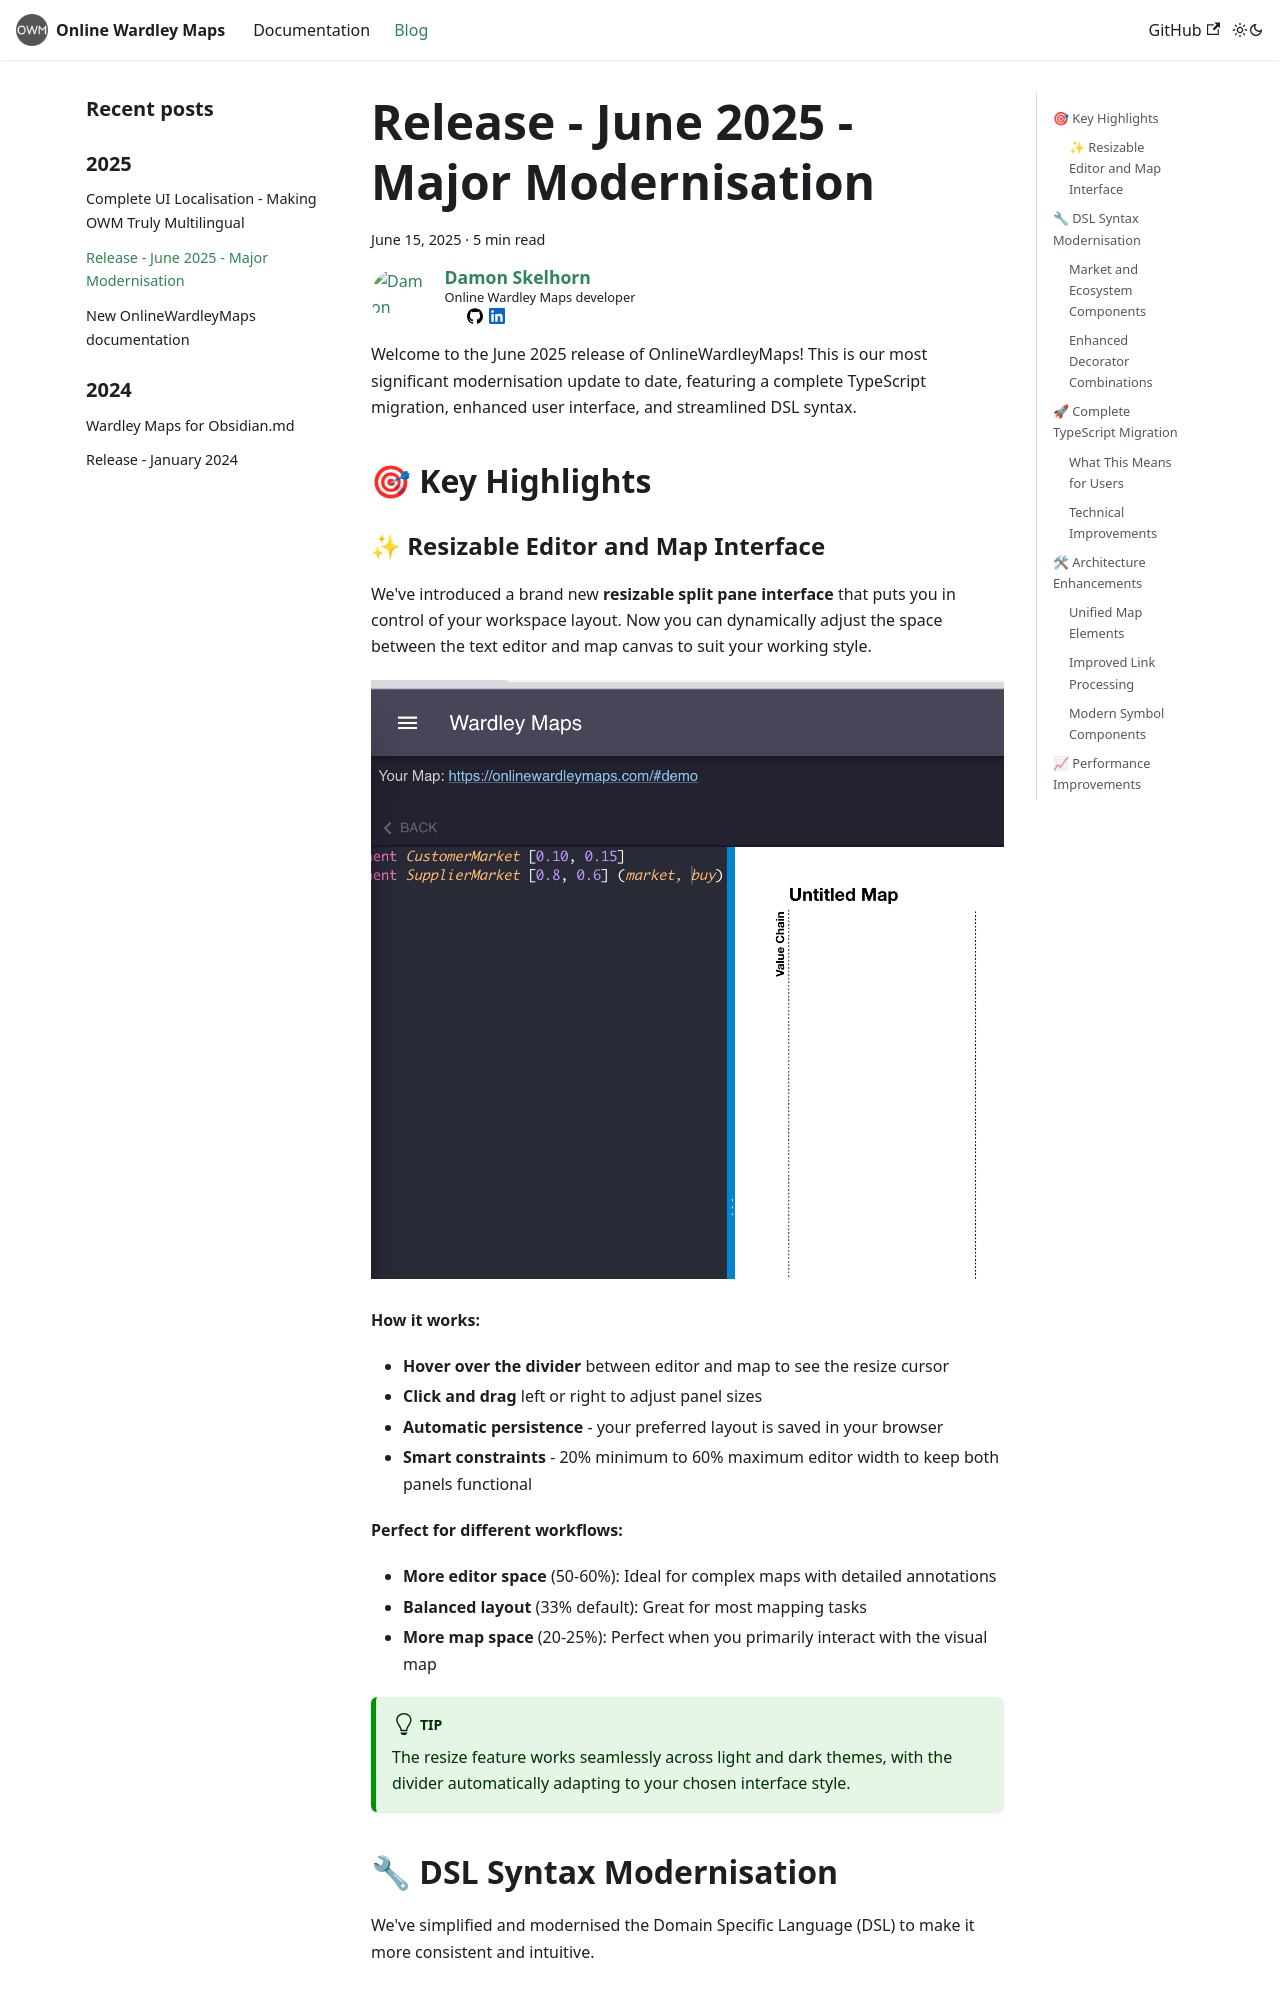

repository: damonsk/docs-onlinewardleymaps · page: blog/2025-06-15-release-note/index.html · generator: docusaurus

---
slug: 2025-06-15-release-note
title: Release - June 2025 - Major Modernisation
authors: damon
tags: [maps-as-code, release, onlinewardleymaps, typescript, ui-improvements, dsl-changes, modernisation]
---

Welcome to the June 2025 release of OnlineWardleyMaps! This is our most significant modernisation update to date, featuring a complete TypeScript migration, enhanced user interface, and streamlined DSL syntax.

## 🎯 Key Highlights

### ✨ Resizable Editor and Map Interface

We've introduced a brand new **resizable split pane interface** that puts you in control of your workspace layout. Now you can dynamically adjust the space between the text editor and map canvas to suit your working style.

![Editor Resize Feature](/img/divider.png)

**How it works:**
- **Hover over the divider** between editor and map to see the resize cursor
- **Click and drag** left or right to adjust panel sizes
- **Automatic persistence** - your preferred layout is saved in your browser
- **Smart constraints** - 20% minimum to 60% maximum editor width to keep both panels functional

**Perfect for different workflows:**
- **More editor space** (50-60%): Ideal for complex maps with detailed annotations
- **Balanced layout** (33% default): Great for most mapping tasks
- **More map space** (20-25%): Perfect when you primarily interact with the visual map

:::tip
The resize feature works seamlessly across light and dark themes, with the divider automatically adapting to your chosen interface style.
:::

## 🔧 DSL Syntax Modernisation

We've simplified and modernised the Domain Specific Language (DSL) to make it more consistent and intuitive.
